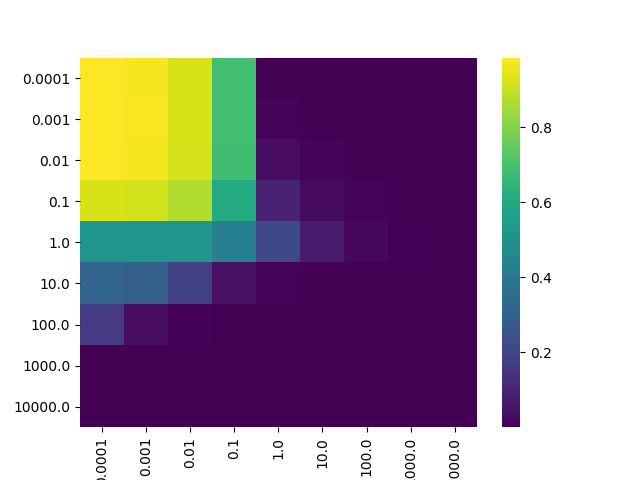

Source data for this figure (header and first rows):
, 0.0001, 0.001, 0.01, 0.1, 1.0, 10.0, 100.0, 1000.0, 10000.0
0.0001, 0.9838, 0.9737, 0.9257, 0.6859, 0.003214, 0.0008383, 0.0002665, 8.122028107611201e-05, 2.6689627365699282e-05
0.001, 0.9856, 0.9743, 0.9264, 0.687, 0.009916, 0.002634, 0.0008213, 0.0002573, 8.138518201871708e-05
0.01, 0.9819, 0.971, 0.921, 0.6817, 0.03159, 0.008343, 0.002713, 0.0008282, 0.000265
0.1, 0.9277, 0.9199, 0.8686, 0.5976, 0.09542, 0.02732, 0.008288, 0.002569, 0.0008311
1.0, 0.5185, 0.519, 0.5127, 0.4262, 0.2192, 0.07, 0.02138, 0.007068, 0.0022
10.0, 0.3128, 0.2951, 0.1898, 0.04012, 0.01037, 0.003194, 0.001004, 0.0003245, 0.0001042
100.0, 0.1722, 0.03375, 0.00418, 0.00104, 0.0003093, 0.0001004, 3.1315056775399216e-05, 1.0151472438864171e-05, 3.107937047024803e-06
1000, 0.003614, 0.000425, 0.0001062, 3.1256117305532455e-05, 1.0004300616258772e-05, 3.0939229387726327e-06, 9.786665882766513e-07, 3.162475501363504e-07, 1.0446859695639572e-07
10000, 4.133912473979245e-05, 1.0335582810089457e-05, 3.179018681521234e-06, 1.0421659133312175e-06, 3.2245594362834597e-07, 1.0069892698565065e-07, 3.2325407772071445e-08, 1.0161519374104022e-08, 3.1403885616151665e-09
